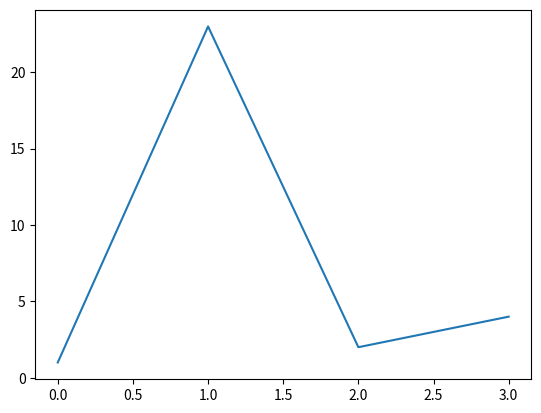

Generate this figure with matplotlib:
import matplotlib.pyplot as plt
plt.plot([1,23,2,4])
plt.show()